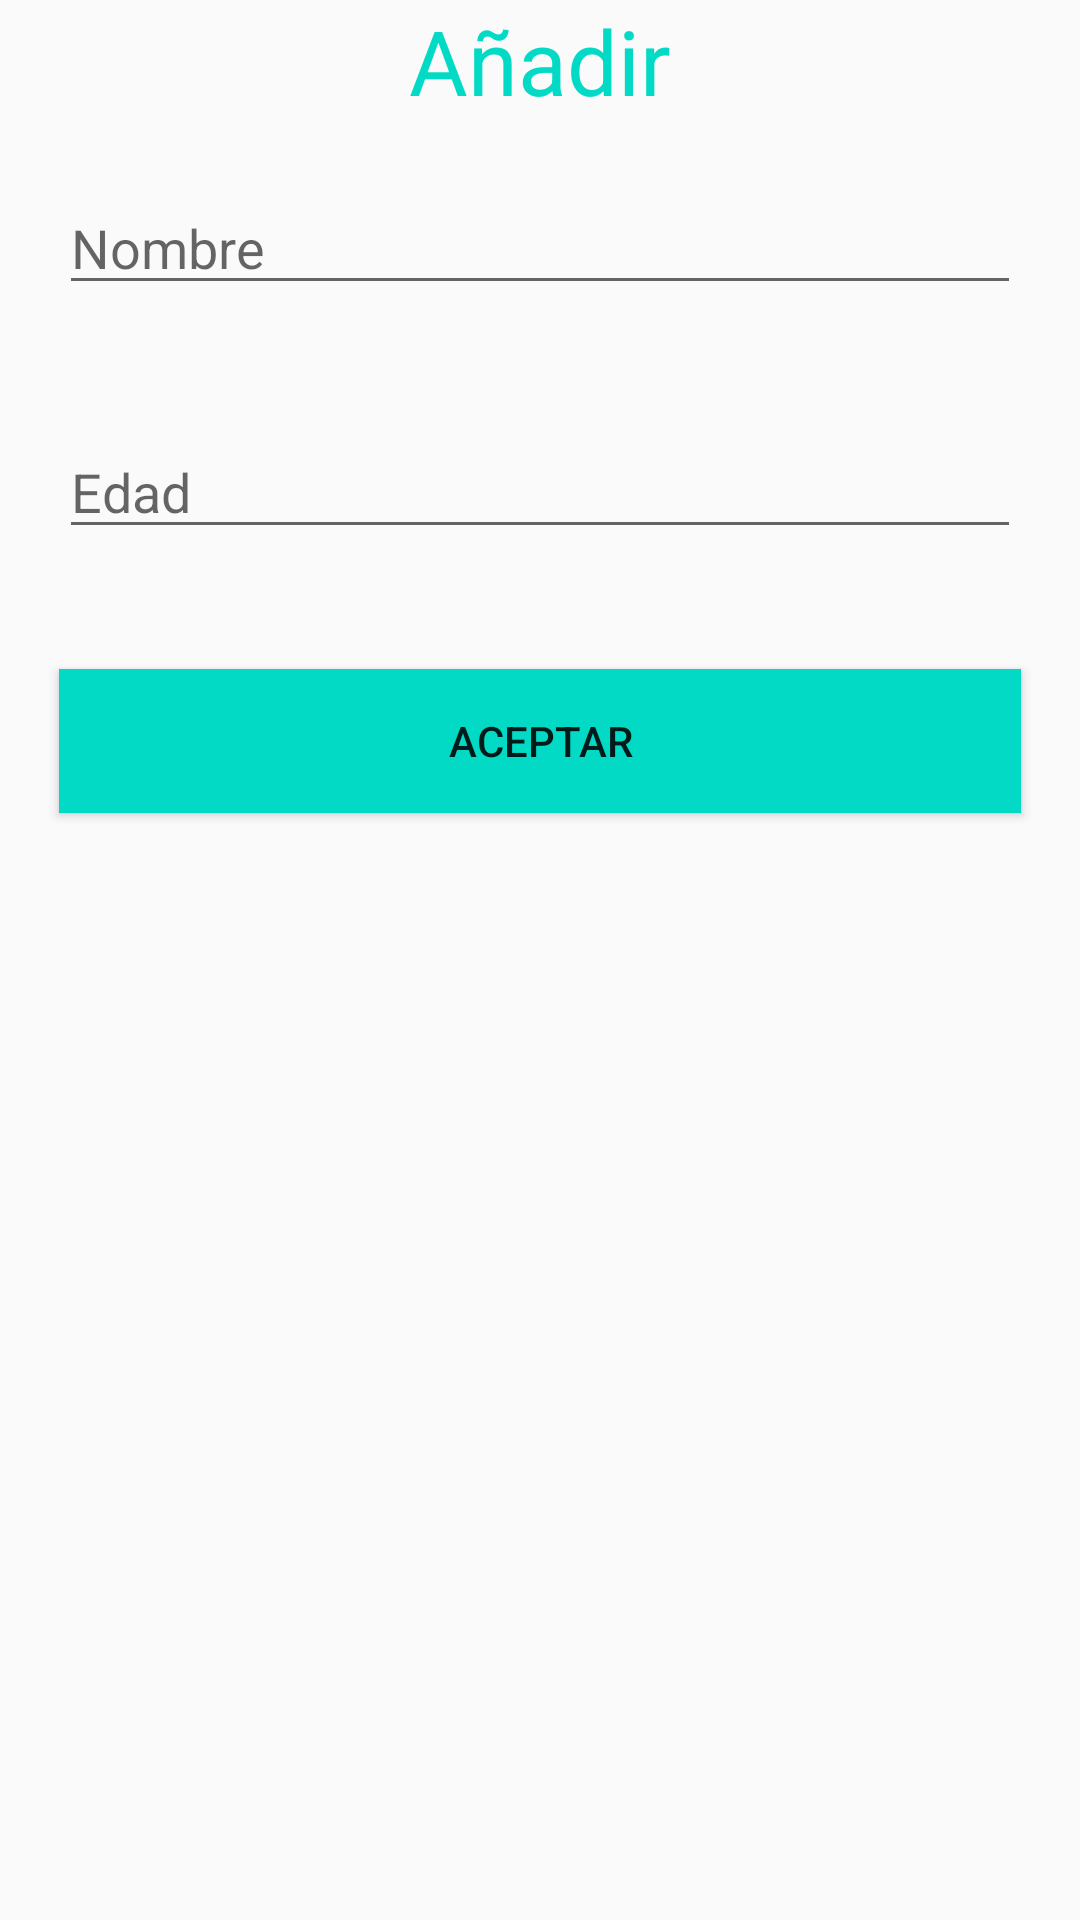

Write the Android layout XML for this screen, with the resource values it uses.
<!-- AndroidManifest.xml: application theme AppTheme -->
<!-- res/layout/activity_add_contact.xml -->
<?xml version="1.0" encoding="utf-8"?>
<RelativeLayout xmlns:android="http://schemas.android.com/apk/res/android"
    xmlns:float="http://schemas.android.com/apk/res-auto"
    xmlns:tools="http://schemas.android.com/tools"
    android:layout_width="match_parent"
    android:layout_height="match_parent"
    android:paddingBottom="@dimen/activity_vertical_margin"
    android:paddingLeft="@dimen/activity_horizontal_margin"
    android:paddingRight="@dimen/activity_horizontal_margin"
    android:paddingTop="@dimen/activity_vertical_margin"
    tools:context="com.trabajo.carlos.agendacontactos.activities.AddContactActivity">

    <TextView
        android:id="@+id/txvTitulo"
        android:layout_width="wrap_content"
        android:layout_height="wrap_content"
        android:layout_centerHorizontal="true"
        android:text="Añadir"
        android:textColor="@color/colorAccent"
        android:textSize="30sp" />

        <EditText
            android:id="@+id/edtNombre"
            android:layout_width="match_parent"
            android:layout_height="wrap_content"
            android:layout_margin="20dp"
            android:hint="Nombre"
            android:layout_below="@id/txvTitulo"/>

        <EditText
            android:id="@+id/edtEdad"
            android:layout_width="match_parent"
            android:layout_height="wrap_content"
            android:layout_margin="20dp"
            android:hint="Edad"
            android:layout_below="@id/edtNombre"/>

    <Button
        android:id="@+id/btnAceptar"
        android:layout_width="match_parent"
        android:layout_height="wrap_content"
        android:layout_below="@id/edtEdad"
        android:layout_margin="20dp"
        android:background="@color/colorAccent"
        android:text="Aceptar" />

</RelativeLayout>
<!-- resources referenced by this layout -->
<resources>
  <style name="AppTheme" parent="Theme.AppCompat.Light.DarkActionBar">
          
          <item name="colorPrimary">@color/colorPrimary</item>
          <item name="colorPrimaryDark">@color/colorPrimaryDark</item>
          <item name="colorAccent">@color/colorAccent</item>
      </style>
  <!-- not gathered from this repository: default colours our renderer supplied (Android Studio template values) -->
  <color name="colorPrimary">#FF6200EE</color>
  <color name="colorPrimaryDark">#FF3700B3</color>
  <color name="colorAccent">#FF03DAC5</color>
</resources>
